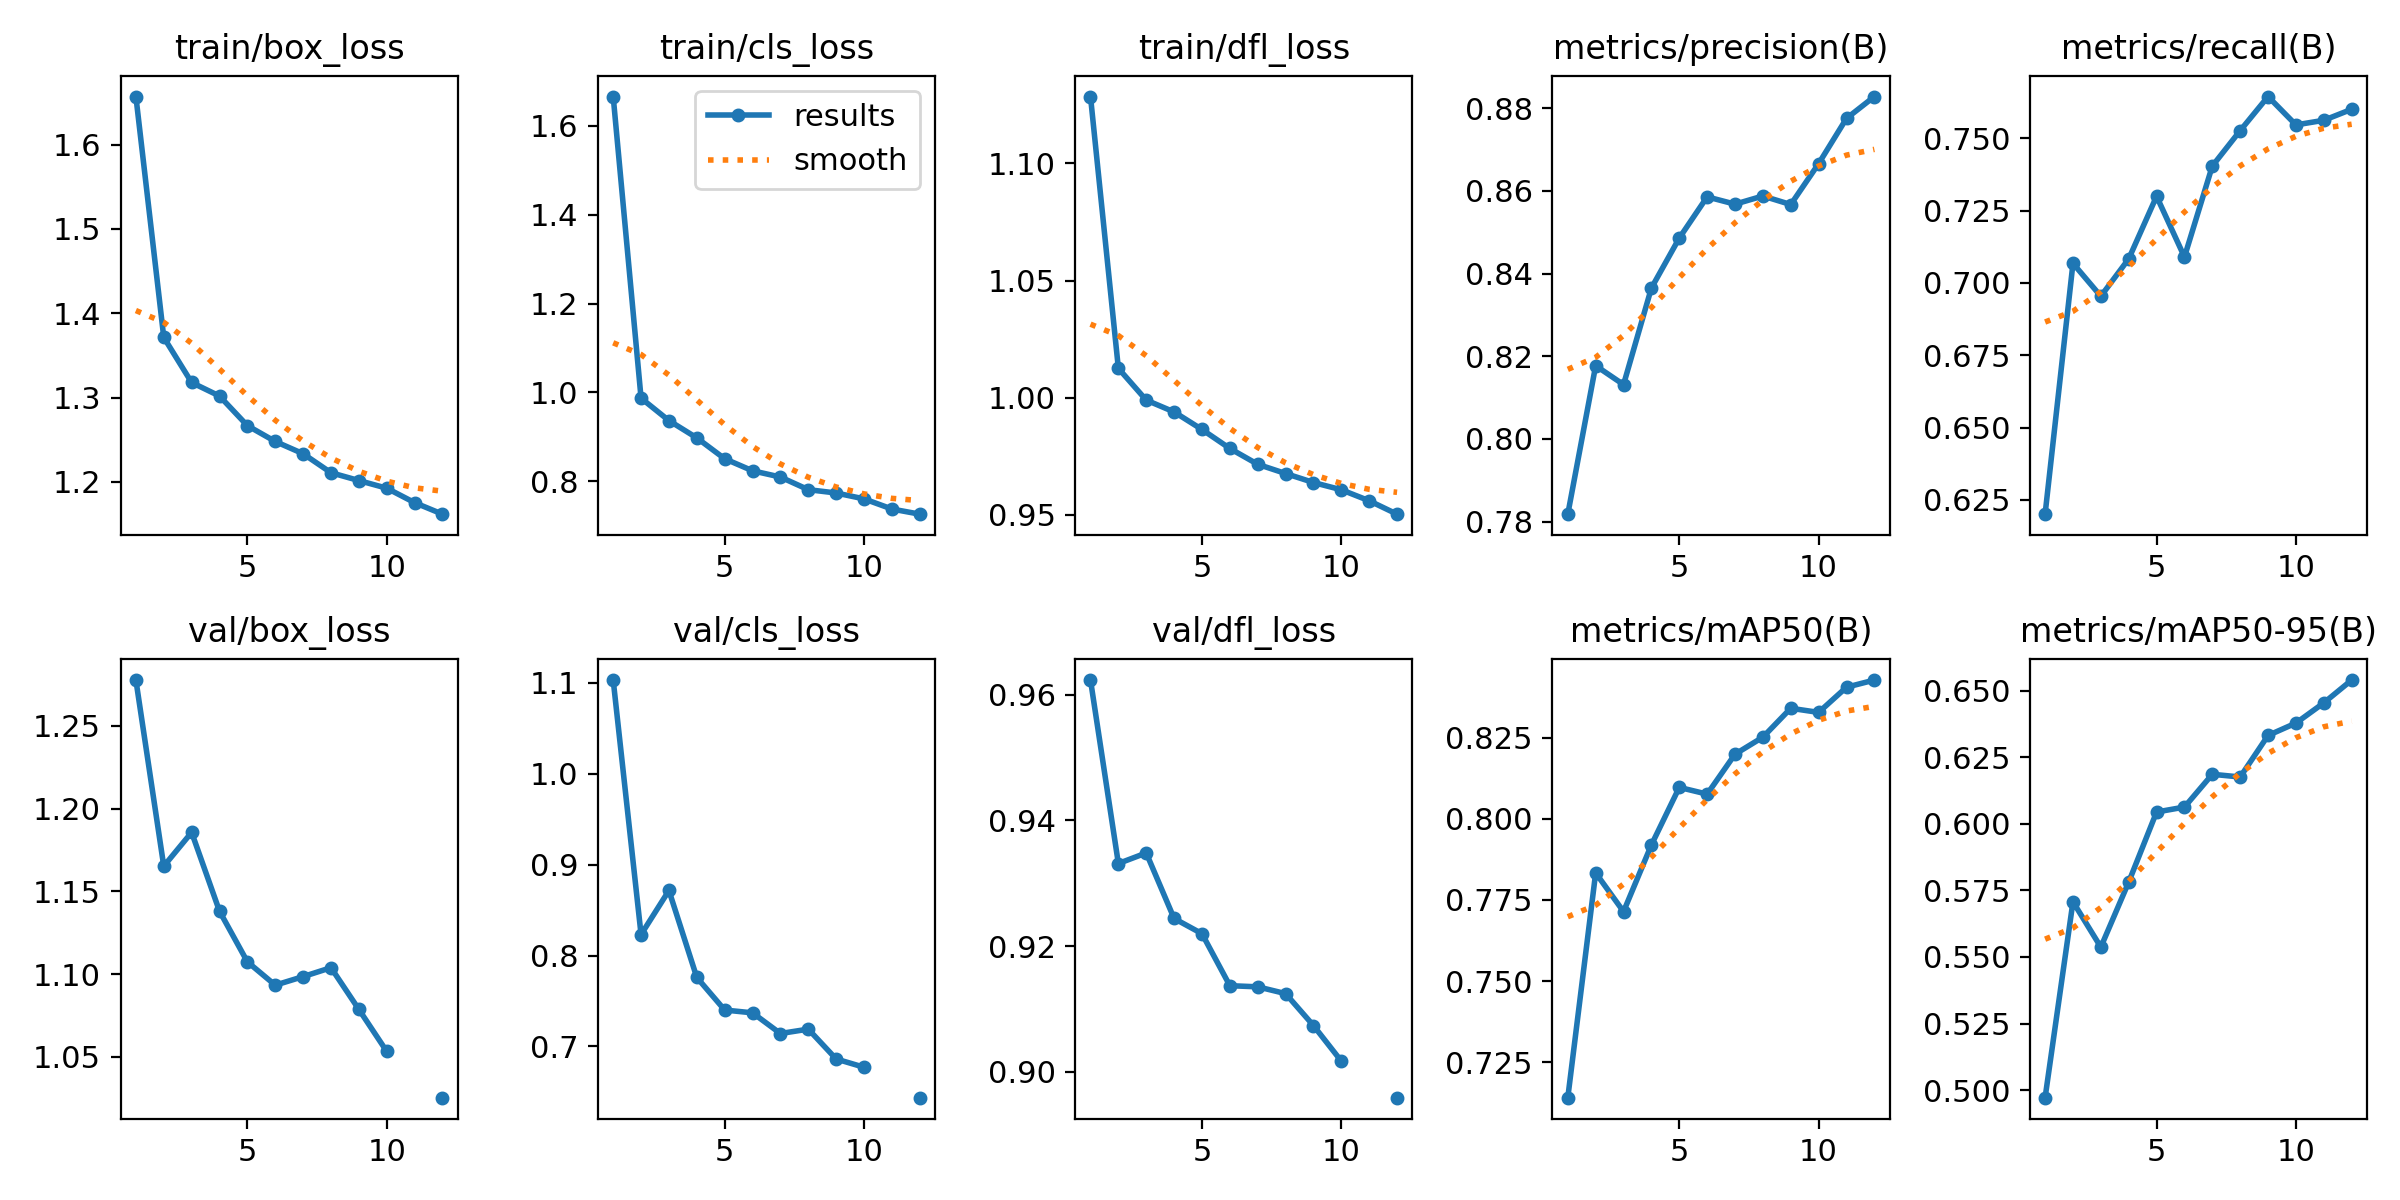

The file beside this chart, header and first rows:
epoch, time, train/box_loss, train/cls_loss, train/dfl_loss, metrics/precision(B), metrics/recall(B), metrics/mAP50(B), metrics/mAP50-95(B), val/box_loss, val/cls_loss, val/dfl_loss, lr/pg0, lr/pg1, lr/pg2
1, 102.1, 1.657, 1.666, 1.129, 0.7818, 0.62, 0.7141, 0.4972, 1.278, 1.103, 0.9623, 0.0005524, 0.0005524, 0.0005524
2, 211.8, 1.371, 0.9869, 1.013, 0.8177, 0.7068, 0.7833, 0.5707, 1.165, 0.823, 0.9331, 0.001017, 0.001017, 0.001017
3, 334.2, 1.318, 0.9364, 0.999, 0.8131, 0.6954, 0.7714, 0.5537, 1.186, 0.8715, 0.9348, 0.001389, 0.001389, 0.001389
4, 424.1, 1.302, 0.8975, 0.9939, 0.8365, 0.7083, 0.792, 0.5781, 1.138, 0.7759, 0.9244, 0.001254, 0.001254, 0.001254
5, 498.2, 1.267, 0.8506, 0.9864, 0.8486, 0.73, 0.8097, 0.6044, 1.107, 0.74, 0.922, 0.001117, 0.001117, 0.001117
6, 584.6, 1.248, 0.8235, 0.9783, 0.8586, 0.709, 0.8076, 0.6063, 1.093, 0.7369, 0.9137, 0.0009794, 0.0009794, 0.0009794
7, 678.7, 1.233, 0.8094, 0.9716, 0.8568, 0.7404, 0.8199, 0.6186, 1.099, 0.7142, 0.9135, 0.0008418, 0.0008418, 0.0008418
8, 872.7, 1.211, 0.7809, 0.9676, 0.8588, 0.7527, 0.8252, 0.6176, 1.104, 0.719, 0.9124, 0.0007043, 0.0007043, 0.0007043
9, 970.1, 1.202, 0.7734, 0.9638, 0.8567, 0.7644, 0.8341, 0.6332, 1.079, 0.6862, 0.9074, 0.0005668, 0.0005668, 0.0005668
10, 1072, 1.193, 0.7602, 0.9607, 0.8666, 0.7547, 0.8328, 0.6378, 1.053, 0.6771, 0.9017, 0.0004293, 0.0004293, 0.0004293
11, 1425, 1.175, 0.7374, 0.956, 0.8776, 0.7562, 0.8406, 0.6454, nan, nan, nan, 0.0002917, 0.0002917, 0.0002917
12, 1519, 1.162, 0.7258, 0.9503, 0.8829, 0.7601, 0.8428, 0.654, 1.025, 0.6436, 0.8959, 0.0001542, 0.0001542, 0.0001542
